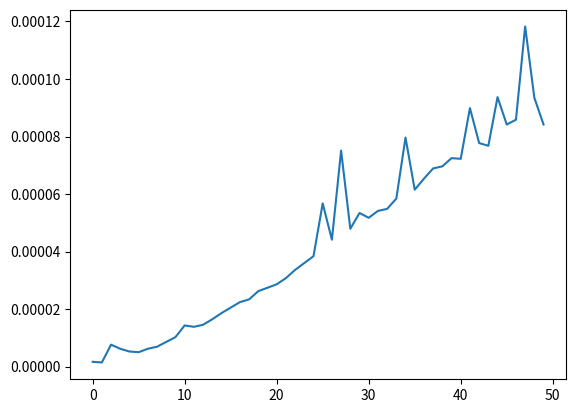

Write the Python code that produced this figure.
from random import seed
from random import randint
import numpy as np
import matplotlib.pyplot as plt
import numpy as np
import time as t

times = {}

def heapify(arr, n, i): 
    largest = i
    l = 2 * i + 1
    r = 2 * i + 2

    if l < n and arr[i] < arr[l]: 
        largest = l 

    if r < n and arr[largest] < arr[r]: 
        largest = r 
  
    if largest != i: 
        arr[i],arr[largest] = arr[largest],arr[i]
  
        heapify(arr, n, largest) 

def heapSort(arr): 
    n = len(arr) 

    for i in range(n // 2 - 1, -1, -1): 
        heapify(arr, n, i) 

    for i in range(n-1, 0, -1): 
        arr[i], arr[0] = arr[0], arr[i]
        heapify(arr, i, 0)

def test(n):
  arr = []
  seed(1)
  for _ in range(n):
    arr = np.append(arr, randint(0, 50))
  
  start_time = t.time()
  heapSort(arr)
  times[n]= t.time() - start_time
  print("--- %s seconds ---" % (times[n]))

def plot(times):
  lists = sorted(times.items())
  x, y = zip(*lists)
  plt.plot(x, y)
  plt.show()
  print(times)

for i in range(50):
  test(i)

plot(times)